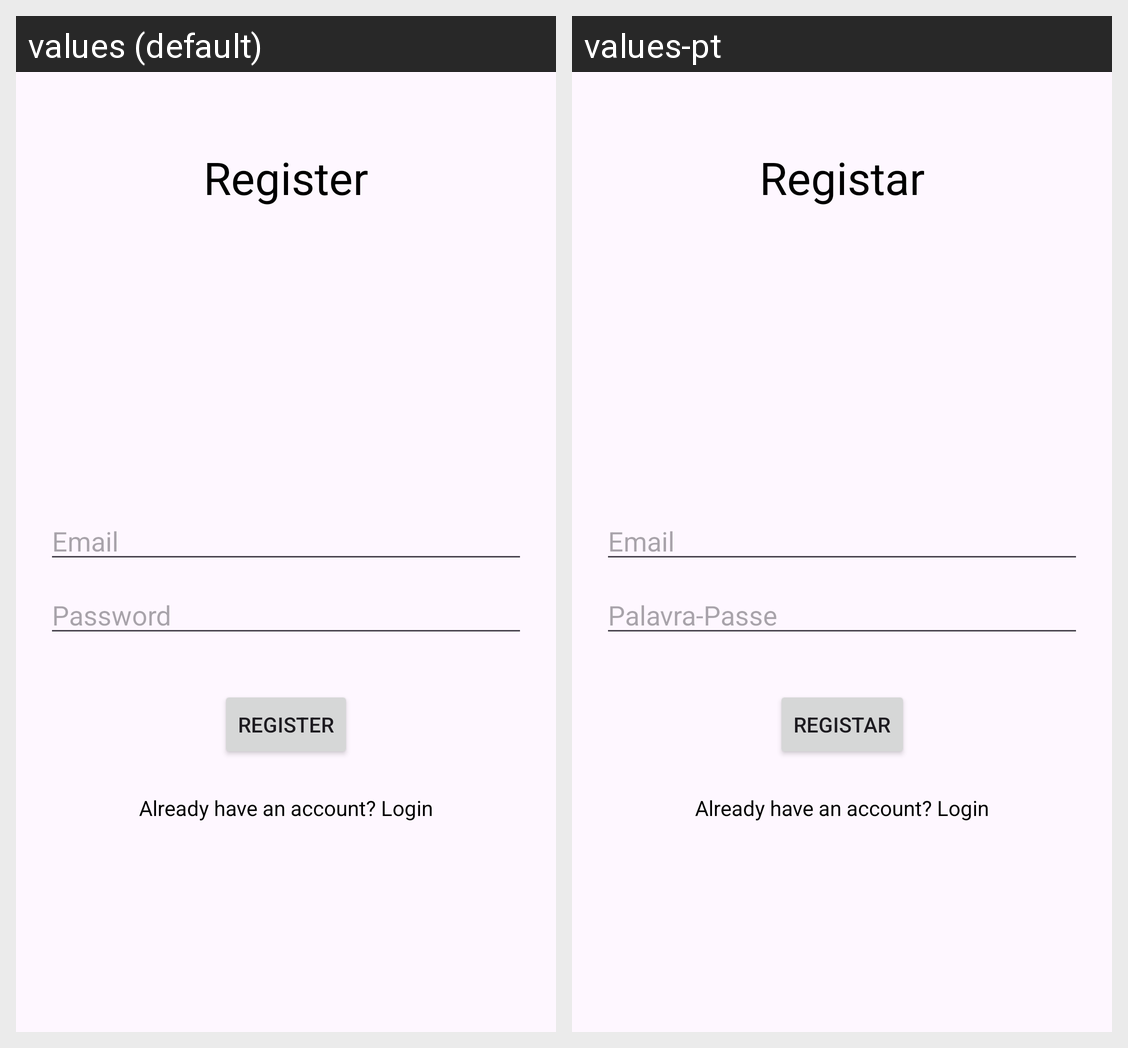

Translations of the strings shown on this Android screen, per locale in the grid:
Android screen res/layout/activity_register.xml rendered under 2 locales, left to right: values (default), values-pt. Device: Nexus 5 (rendered at 1080×1920; each locale shown at half size, 540×960, under a caption strip naming it); theme Theme.Material3.Light.
Strings drawn on this screen, with the default value and each locale's value (text and hints the layout hard-codes, and strings that could not be matched under every locale, appear in the picture but are not listed):

register
  values: Register
  values-pt: Registar

email
  values: Email
  values-pt: Email

password
  values: Password
  values-pt: Palavra-Passe
